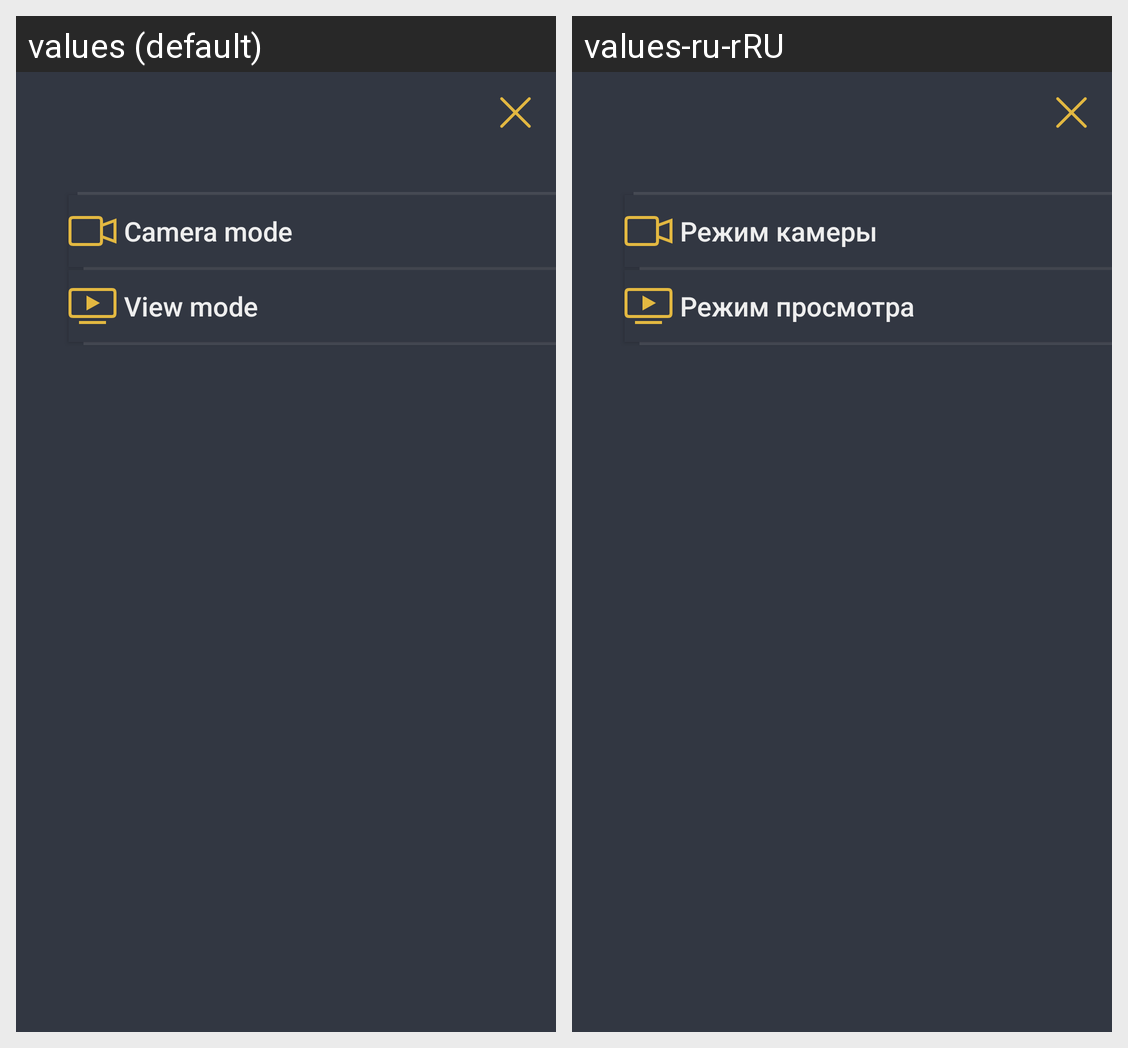

The Android screen above is rendered under two locales of the same app. Produce the string resources it draws, with the default and per-locale values.
Android screen res/layout/activity_menu.xml rendered under 2 locales, left to right: values (default), values-ru-rRU. Device: Nexus 5 (rendered at 1080×1920; each locale shown at half size, 540×960, under a caption strip naming it); theme AppTheme.
Strings drawn on this screen, with the default value and each locale's value (text and hints the layout hard-codes, and strings that could not be matched under every locale, appear in the picture but are not listed):

camera_mode
  values: Camera mode
  values-ru-rRU: Режим камеры

monitor_m
  values: View mode
  values-ru-rRU: Режим просмотра
